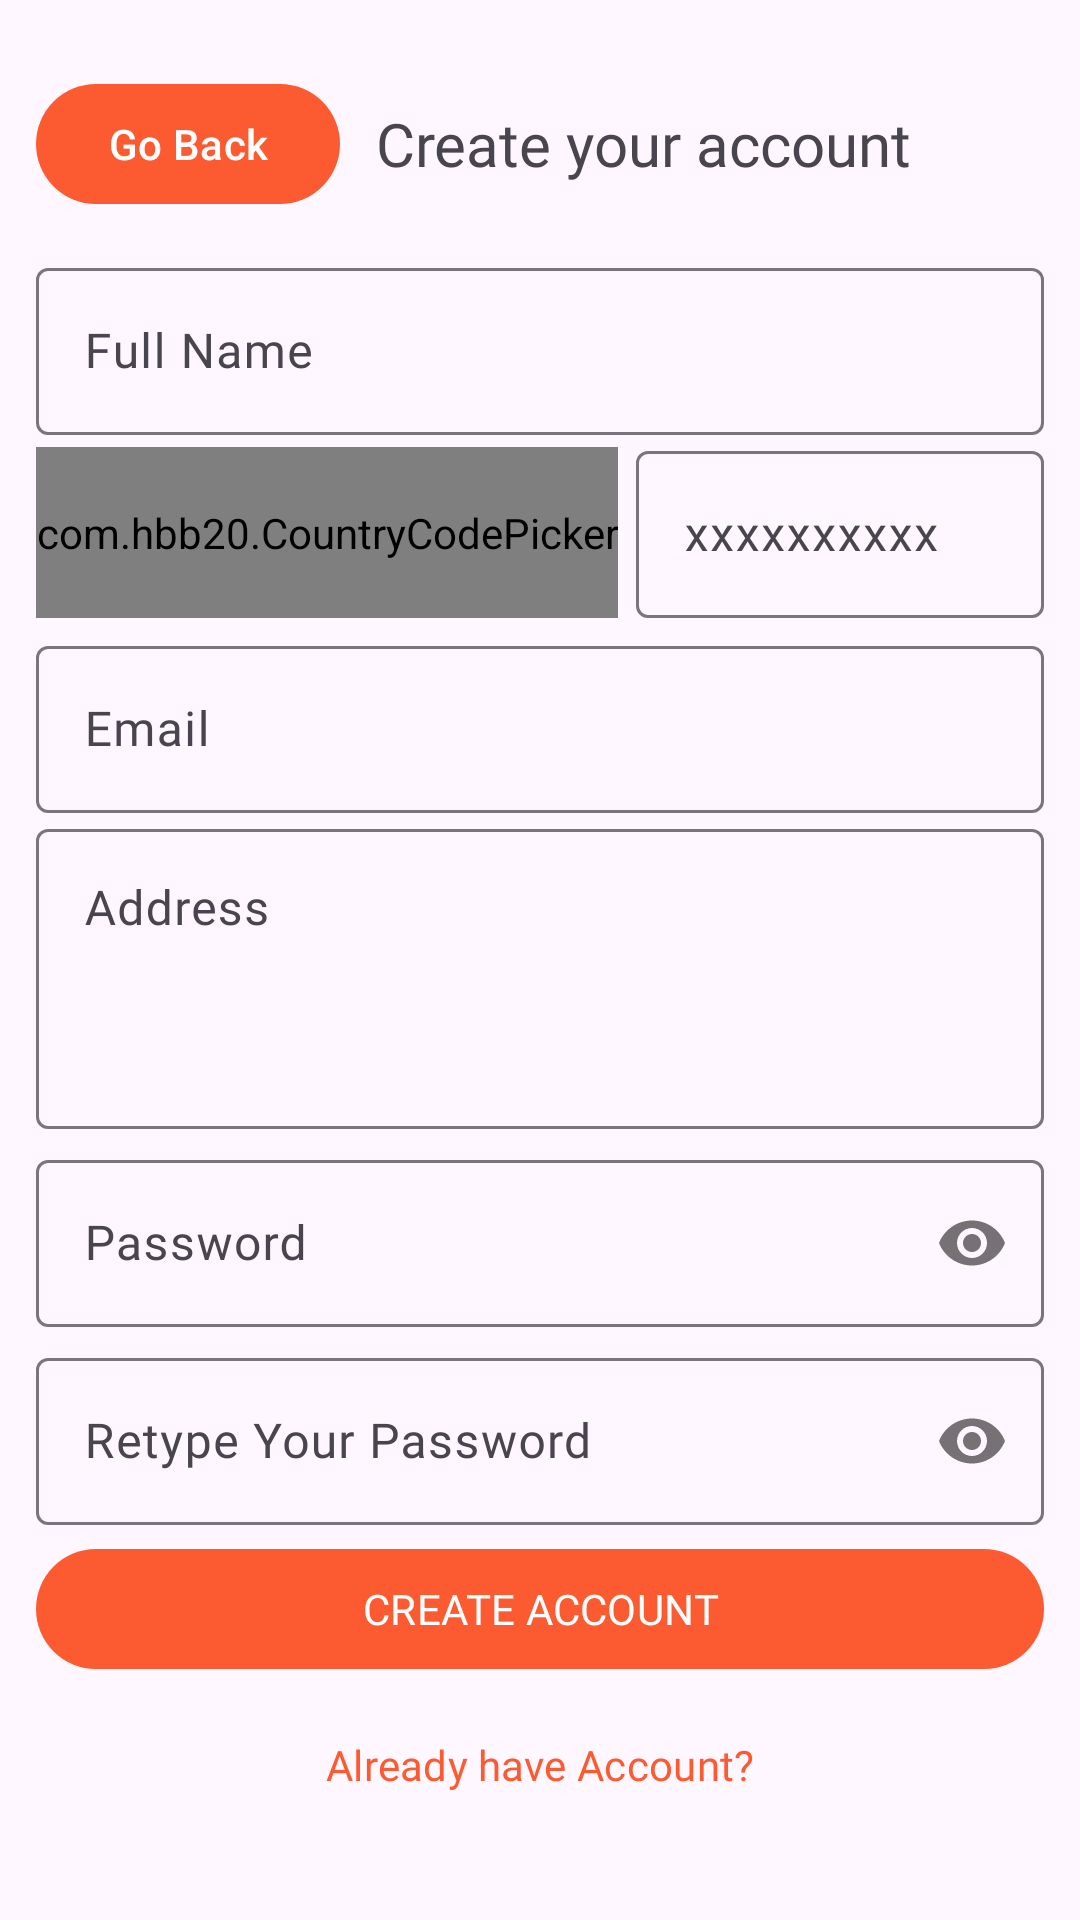

Write the Android layout XML for this screen, with the resource values it uses.
<!-- AndroidManifest.xml: activity theme Orange.Theme.OnlineStore -->
<!-- res/layout/activity_signup_buyer.xml -->
<?xml version="1.0" encoding="utf-8"?>
<RelativeLayout xmlns:android="http://schemas.android.com/apk/res/android"
    xmlns:app="http://schemas.android.com/apk/res-auto"
    xmlns:tools="http://schemas.android.com/tools"
    android:layout_width="match_parent"
    android:layout_height="match_parent"
    android:theme="@style/Orange"
    android:id="@+id/root"
    tools:context=".activities.buyer_side.SignupBuyerActivity">

    <androidx.core.widget.NestedScrollView
        android:layout_width="match_parent"
        android:layout_height="match_parent"
        android:fillViewport="true"
        android:layout_alignParentTop="true">

        <LinearLayout
            android:layout_width="match_parent"
            android:layout_height="match_parent"
            android:orientation="vertical"
            android:padding="12sp">

            <include layout="@layout/header_back" android:id="@+id/header" />

            <com.google.android.material.textfield.TextInputLayout
                android:id="@+id/username"
                android:layout_width="match_parent"
                android:layout_height="wrap_content"
                android:hint="Full Name">

                <com.google.android.material.textfield.TextInputEditText
                    android:layout_width="match_parent"
                    android:layout_height="match_parent"
                    android:fontFamily="@font/poppins"
                    android:inputType="textPersonName" />

            </com.google.android.material.textfield.TextInputLayout>

            <LinearLayout
                android:layout_width="match_parent"
                android:layout_height="wrap_content"
                android:gravity="center_vertical"
                android:orientation="horizontal">

                <com.hbb20.CountryCodePicker
                    android:id="@+id/ccp"
                    android:layout_width="wrap_content"
                    android:layout_height="match_parent"
                    android:gravity="center_vertical"
                    android:background="@drawable/round_outline"
                    app:ccp_showNameCode="false"
                    app:ccp_autoDetectCountry="true"
                    app:ccp_countryAutoDetectionPref="LOCALE_NETWORK"
                    android:layout_marginTop="4sp"
                    android:layout_marginBottom="4sp" />

                <com.google.android.material.textfield.TextInputLayout
                    android:id="@+id/phone"
                    android:layout_width="0dp"
                    android:layout_height="wrap_content"
                    android:layout_weight="1"
                    android:layout_marginStart="6sp"
                    android:hint="xxxxxxxxxx">

                    <com.google.android.material.textfield.TextInputEditText
                        android:layout_width="match_parent"
                        android:layout_height="match_parent"
                        android:fontFamily="@font/poppins"
                        android:layout_marginBottom="4sp"
                        android:inputType="phone" />

                </com.google.android.material.textfield.TextInputLayout>

            </LinearLayout>

            <com.google.android.material.textfield.TextInputLayout
                android:id="@+id/email"
                android:layout_width="match_parent"
                android:layout_height="wrap_content"
                android:hint="Email">

                <com.google.android.material.textfield.TextInputEditText
                    android:layout_width="match_parent"
                    android:layout_height="match_parent"
                    android:fontFamily="@font/poppins"
                    android:inputType="textEmailAddress" />

            </com.google.android.material.textfield.TextInputLayout>

            <com.google.android.material.textfield.TextInputLayout
                android:id="@+id/address"
                android:layout_width="match_parent"
                android:layout_height="wrap_content"
                android:hint="Address">

                <com.google.android.material.textfield.TextInputEditText
                    android:layout_width="match_parent"
                    android:layout_height="100sp"
                    android:fontFamily="@font/poppins"
                    android:gravity="top"
                    android:inputType="textMultiLine" />

            </com.google.android.material.textfield.TextInputLayout>

            <com.google.android.material.textfield.TextInputLayout
                android:id="@+id/password"
                android:layout_width="match_parent"
                android:layout_height="wrap_content"
                app:passwordToggleEnabled="true"
                android:layout_marginTop="5sp"
                android:hint="Password">

                <com.google.android.material.textfield.TextInputEditText
                    android:layout_width="match_parent"
                    android:layout_height="match_parent"
                    android:fontFamily="@font/poppins"
                    android:inputType="textPassword" />

            </com.google.android.material.textfield.TextInputLayout>

            <com.google.android.material.textfield.TextInputLayout
                android:id="@+id/re_password"
                android:layout_width="match_parent"
                android:layout_height="wrap_content"
                app:passwordToggleEnabled="true"
                android:layout_marginTop="5sp"
                android:hint="Retype Your Password">

                <com.google.android.material.textfield.TextInputEditText
                    android:layout_width="match_parent"
                    android:layout_height="match_parent"
                    android:fontFamily="@font/poppins"
                    android:inputType="textPassword" />

            </com.google.android.material.textfield.TextInputLayout>

            <Button
                android:id="@+id/create"
                android:layout_width="match_parent"
                android:layout_height="wrap_content"
                android:fontFamily="@font/poppins"
                android:layout_gravity="end"
                android:layout_marginTop="4sp"
                android:textAllCaps="true"
                android:text="Create Account" />

            <Button
                android:id="@+id/login"
                style="@style/Widget.Material3.Button.TextButton"
                android:layout_width="match_parent"
                android:layout_height="wrap_content"
                android:fontFamily="@font/poppins"
                android:layout_gravity="end"
                android:layout_marginTop="4sp"
                android:text="Already have Account?" />

        </LinearLayout>

    </androidx.core.widget.NestedScrollView>

</RelativeLayout>
<!-- res/layout/header_back.xml (included above) -->
<?xml version="1.0" encoding="utf-8"?>
<LinearLayout xmlns:android="http://schemas.android.com/apk/res/android"
    android:orientation="horizontal"
    android:layout_width="match_parent"
    android:gravity="center_vertical"
    android:paddingTop="12sp"
    android:paddingBottom="12sp"
    android:paddingEnd="12sp"
    android:layout_height="wrap_content">

    <Button
        android:id="@+id/back"
        android:layout_width="wrap_content"
        android:layout_height="wrap_content"
        android:text="Go Back" />

    <TextView
        android:id="@+id/title"
        android:layout_width="match_parent"
        android:layout_height="wrap_content"
        android:textSize="20sp"
        android:fontFamily="@font/poppins"
        android:layout_marginStart="12sp"
        android:text="Create your account" />

</LinearLayout>
<!-- resources referenced by this layout -->
<resources>
  <!-- drawable round_outline (drawable) -->
  <?xml version="1.0" encoding="utf-8"?>
  <shape android:shape="rectangle" xmlns:android="http://schemas.android.com/apk/res/android">
      <stroke android:width="1sp" android:color="#99949D" />
      <corners android:radius="4sp" />
  </shape>
  <style name="Orange" parent="Orange.Theme.OnlineStore" />
  <style name="Orange.Theme.OnlineStore" parent="Theme.Material3.Light.NoActionBar">
          
          <item name="colorPrimary">@color/d_orange</item>
          <item name="colorPrimaryVariant">@color/d_orange</item>
          <item name="colorOnPrimary">@color/white</item>
          
          <item name="colorSecondary">@color/d_orange</item>
          <item name="colorSecondaryVariant">@color/d_orange</item>
          <item name="colorOnSecondary">@color/white</item>
          
          <item name="android:statusBarColor">@color/d_orange</item>
      </style>
  <color name="d_orange">#FC5B31</color>
  <color name="white">#FFFFFFFF</color>
</resources>
